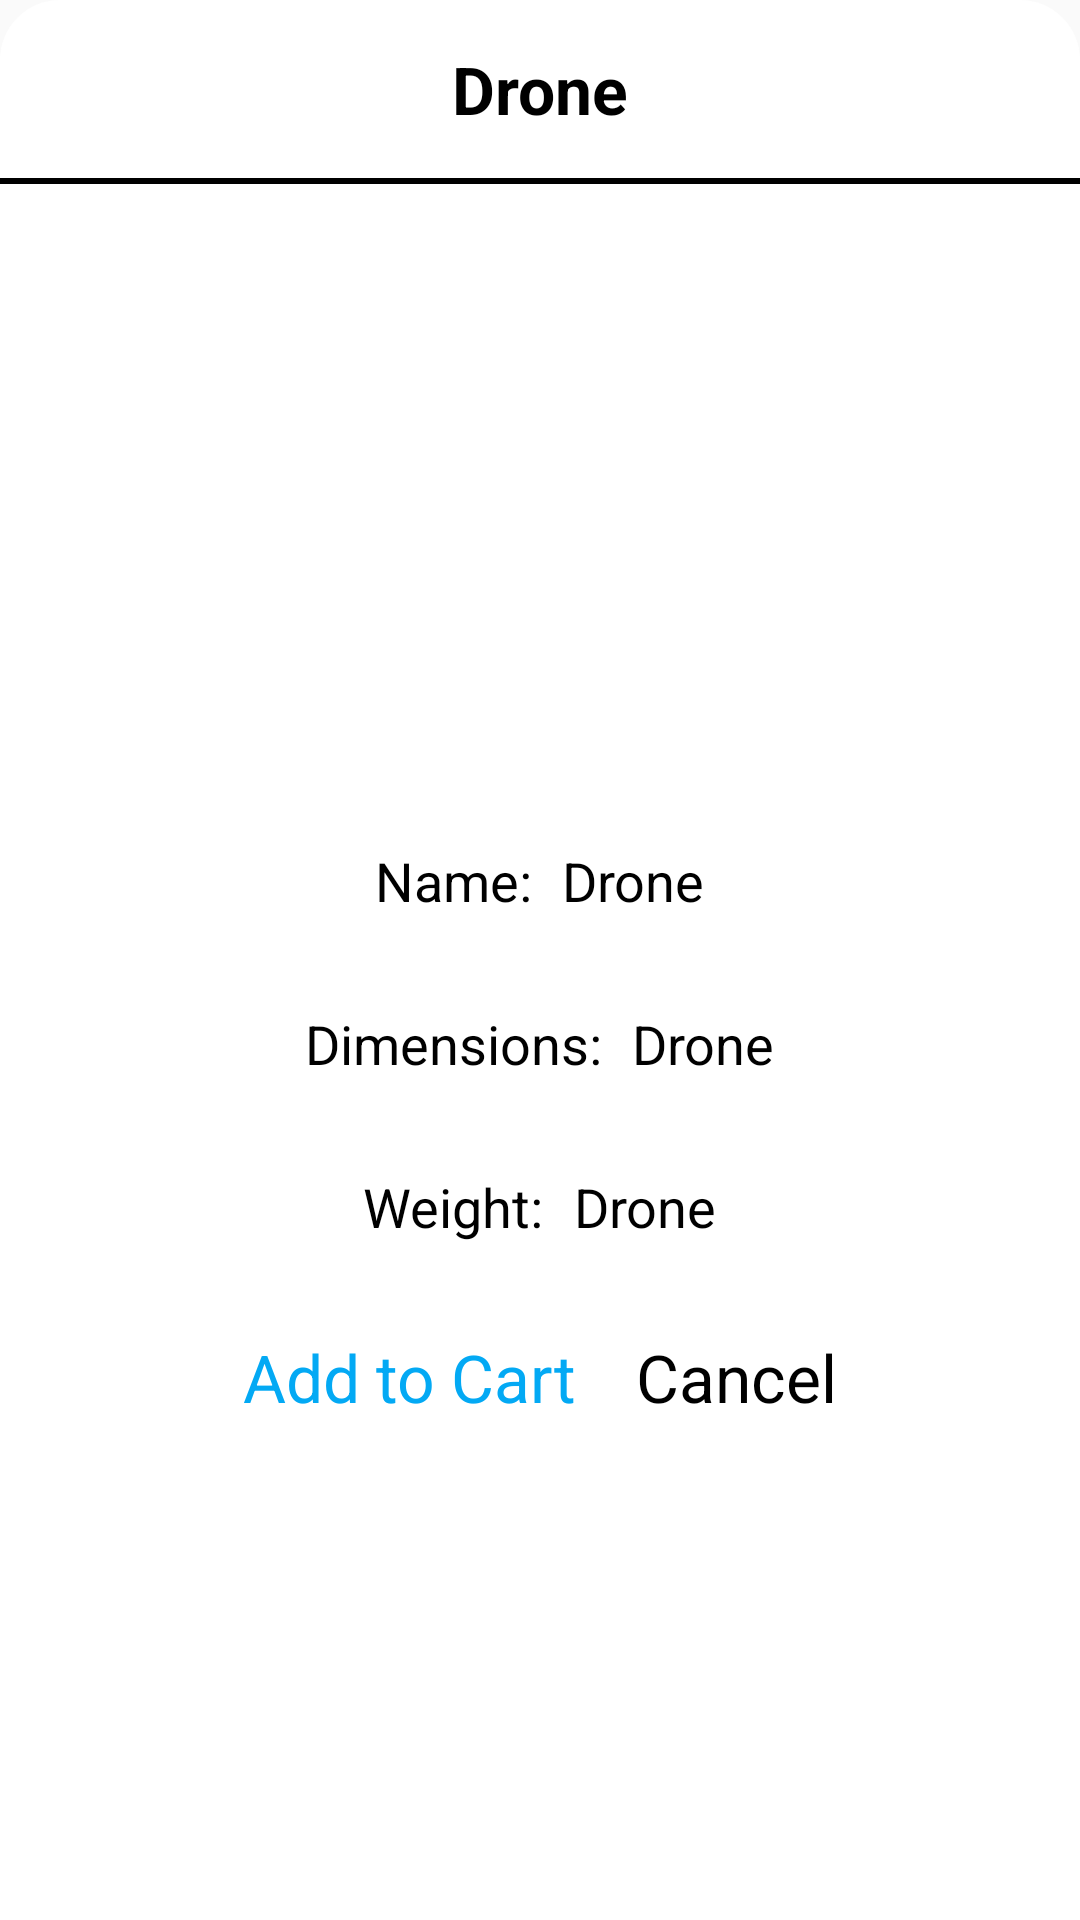

Layout XML and referenced resources for this Android screen:
<!-- AndroidManifest.xml: application theme AppTheme -->
<!-- res/layout/layout_bottom_sheet.xml -->
<?xml version="1.0" encoding="utf-8"?>
<LinearLayout xmlns:android="http://schemas.android.com/apk/res/android"
    android:layout_width="match_parent"
    android:layout_height="wrap_content"
    xmlns:app="http://schemas.android.com/apk/res-auto"
    android:orientation="vertical"

    android:id="@+id/layout_bottom_sheet_container"
    android:background="@drawable/bottom_sheet_background">
    <TextView
        android:layout_width="match_parent"
        android:layout_height="wrap_content"
        android:padding="15dp"
        android:text="Drone"
        android:textSize="22sp"
        android:textColor="#000000"
        android:textStyle="bold"
        android:gravity="center_horizontal"/>
    <View
        android:layout_width="match_parent"
        android:layout_height="2dp"
        android:background="#000000"
        android:layout_marginBottom="10dp"/>

    <ImageView
        android:layout_width="200dp"
        android:layout_height="200dp"
        android:layout_gravity="center_horizontal"
        android:id="@+id/droneIv"/>



    <LinearLayout
        android:layout_width="match_parent"
        android:layout_height="wrap_content"
        android:padding="10dp"
        android:id="@+id/collegeLinear"
        android:layout_gravity="center_horizontal"
        android:gravity="center_horizontal"
        android:layout_marginBottom="10dp"
        android:orientation="horizontal">

    <TextView
        android:layout_width="wrap_content"
        android:layout_height="wrap_content"
        android:text="Name:"
        android:textSize="18sp"

        android:textColor="#000000"/>
        <TextView
            android:id="@+id/name"
            android:layout_width="wrap_content"
            android:layout_height="wrap_content"
            android:text="Drone"
            android:textSize="18sp"
android:layout_marginLeft="10dp"
            android:textColor="#000000"/>


    </LinearLayout>
    <LinearLayout
        android:layout_width="match_parent"
        android:layout_height="wrap_content"
        android:padding="10dp"
        android:id="@+id/collegeLinear1"
        android:layout_gravity="center_horizontal"
        android:gravity="center_horizontal"
        android:layout_marginBottom="10dp"
        android:orientation="horizontal">

        <TextView
            android:layout_width="wrap_content"
            android:layout_height="wrap_content"
            android:text="Dimensions:"
            android:textSize="18sp"

            android:textColor="#000000"/>
        <TextView
            android:layout_width="wrap_content"
            android:id="@+id/dimen"
            android:layout_height="wrap_content"
            android:text="Drone"
            android:textSize="18sp"
            android:layout_marginLeft="10dp"
            android:textColor="#000000"/>


    </LinearLayout>
    <LinearLayout
        android:layout_width="match_parent"
        android:layout_height="wrap_content"
        android:padding="10dp"
        android:id="@+id/collegeLinear3"
        android:layout_gravity="center_horizontal"
        android:gravity="center_horizontal"
        android:layout_marginBottom="10dp"
        android:orientation="horizontal">

        <TextView
            android:layout_width="wrap_content"
            android:layout_height="wrap_content"
            android:text="Weight:"
            android:textSize="18sp"

            android:textColor="#000000"/>
        <TextView
            android:layout_width="wrap_content"
            android:layout_height="wrap_content"
            android:text="Drone"
            android:id="@+id/weight"
            android:textSize="18sp"
            android:layout_marginLeft="10dp"
            android:textColor="#000000"/>


    </LinearLayout>

    <LinearLayout
        android:layout_width="match_parent"
        android:layout_height="wrap_content"
        android:layout_gravity="center_horizontal"
        android:gravity="center_horizontal"
        android:orientation="horizontal">

    <TextView
        android:layout_width="wrap_content"
        android:layout_height="wrap_content"
        android:text="Add to Cart"
        android:textSize="22sp"
        android:textColor="#03A9F4"
        android:id="@+id/promote"
        android:layout_gravity="center"
        android:layout_margin="10dp"/>
    <TextView
        android:layout_width="wrap_content"
        android:layout_height="wrap_content"
        android:text="Cancel"
        android:textSize="22sp"
        android:textColor="#000000"
        android:id="@+id/cancel"
        android:layout_gravity="center"
        android:layout_margin="10dp"
         />
    </LinearLayout>

</LinearLayout>
<!-- resources referenced by this layout -->
<resources>
  <!-- drawable bottom_sheet_background (drawable-mdpi) -->
  <?xml version="1.0" encoding="utf-8"?>
  <shape xmlns:android="http://schemas.android.com/apk/res/android"
      android:shape="rectangle">
      <solid android:color="#ffffff"/>
      <corners
          android:topLeftRadius="20dp"
          android:topRightRadius="20dp"/>
  
  
  </shape>
  <style name="AppTheme" parent="Theme.AppCompat.Light.DarkActionBar">
          
          <item name="colorPrimary">@color/colorPrimary</item>
          <item name="colorPrimaryDark">@color/colorPrimaryDark</item>
          <item name="colorAccent">@color/colorAccent</item>
      </style>
  <color name="colorPrimary">#005FFF</color>
  <color name="colorPrimaryDark">#0044B8</color>
  <color name="colorAccent">#03DAC5</color>
</resources>
